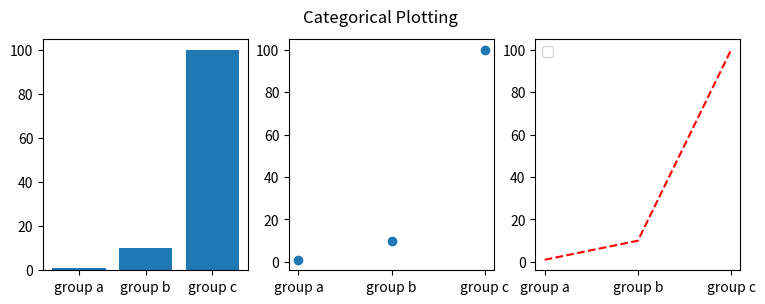

Reproduce this figure in Python.
import numpy as np
import matplotlib.pyplot as plt

names = ['group a' , 'group b' , 'group c']
value = [1,10,100]
plt.figure(figsize=(9,3))

plt.subplot(131)

plt.bar(names, value)

plt.subplot(132)

plt.scatter(names, value)

plt.subplot(133)

plt.plot(names, value,"r--")
plt.legend()

plt.suptitle('Categorical Plotting')

plt.show()